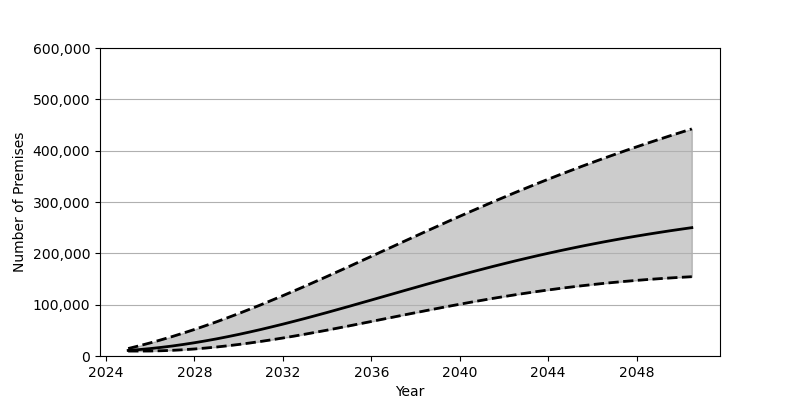

The table this chart was drawn from, first rows:
Date, Low, Base, High
2025-01-01, 9623, 10857, 14551
2025-07-01, 9632, 12484, 19878
2026-01-01, 9740, 14470, 25569
2026-07-01, 10232, 16811, 31613
2027-01-01, 11061, 19491, 37987
2027-07-01, 12207, 22497, 44702
2028-01-01, 13695, 25830, 51729
2028-07-01, 15473, 29470, 59056
2029-01-01, 17536, 33390, 66682
2029-07-01, 19872, 37581, 74575
2030-01-01, 22481, 42034, 82723
2030-07-01, 25305, 46718, 91107
2031-01-01, 28375, 51636, 99718
2031-07-01, 31635, 56748, 108537
2032-01-01, 35087, 62059, 117540
2032-07-01, 38704, 67539, 126718
2033-01-01, 42485, 73158, 136037
2033-07-01, 46392, 78920, 145498
2034-01-01, 50406, 84793, 155071
2034-07-01, 54517, 90754, 164745
2035-01-01, 58707, 96803, 174478
2035-07-01, 62951, 102899, 184279
2036-01-01, 67237, 109032, 194118
2036-07-01, 71546, 115191, 203975
2037-01-01, 75848, 121353, 213832
2037-07-01, 80138, 127499, 223675
2038-01-01, 84397, 133614, 233493
2038-07-01, 88619, 139687, 243265
2039-01-01, 92776, 145693, 252965
2039-07-01, 96859, 151632, 262607
2040-01-01, 100854, 157489, 272158
2040-07-01, 104755, 163237, 281610
2041-01-01, 108549, 168883, 290956
2041-07-01, 112230, 174414, 300184
2042-01-01, 115782, 179815, 309279
2042-07-01, 119197, 185092, 318264
2043-01-01, 122481, 190231, 327092
2043-07-01, 125621, 195215, 335789
2044-01-01, 128615, 200069, 344336
2044-07-01, 131471, 204774, 352747
2045-01-01, 134176, 209341, 360997
2045-07-01, 136730, 213744, 369106
2046-01-01, 139134, 218007, 377063
2046-07-01, 141389, 222114, 384875
2047-01-01, 143507, 226079, 392547
2047-07-01, 145479, 229912, 400066
2048-01-01, 147310, 233586, 407449
2048-07-01, 149005, 237133, 414701
2049-01-01, 150560, 240553, 421803
2049-07-01, 151993, 243838, 428791
2050-01-01, 153302, 247000, 435650
2050-07-01, 154491, 250035, 442390
